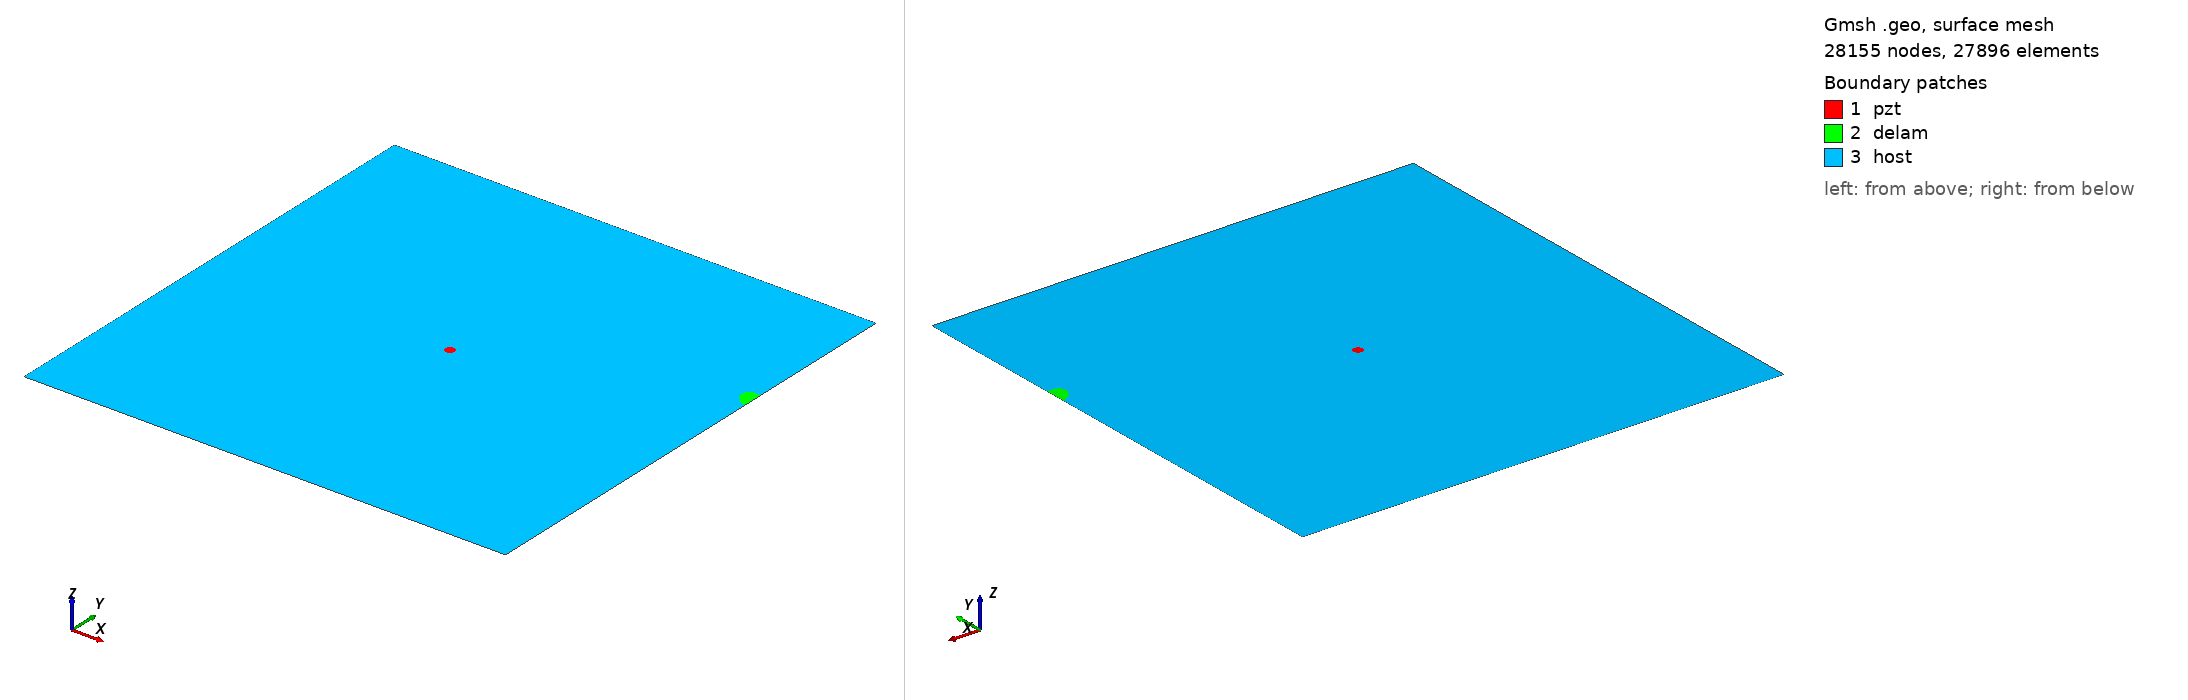

Gmsh geometry script, surface-meshed: 28155 nodes, 27896 surface elements. Boundary patches (legend numbers): 1 pzt, 2 delam, 3 host. Left view from above one corner, right view from below the opposite corner. Legend entries are the model's physical surfaces. The drawing asked Gmsh for element sizes between 1% and 20% of the model's largest extent; the script's own settings can give other sizes.

=== delam1_position_no_70_a_15mm_b_10mm_angle_150.geo (drawn) ===
SetFactory("OpenCASCADE");
L=0.500000; 
W=0.500000; 
a=0.015000; 
b=0.010000; 
x=0.500000; 
y=0.333333; 
alpha=0.833333 *Pi; 
r=0.005000; 
xpzt=0.250000; 
ypzt=0.250000; 
//+
Point(1) = {0, 0, 0, 1.0};
//+
Point(2) = {L, 0, 0, 1.0};
//+
Point(3) = {L, W, 0, 1.0};
//+
Point(4) = {0, W, 0, 1.0};
//+
Line(1) = {1, 2};
//+
Line(2) = {2, 3};
//+
Line(3) = {3, 4};
//+
Line(4) = {4, 1};
//+
Circle(5) = {xpzt, ypzt, -0, r, 0, 2*Pi};
//+
Ellipse(6) = {x, y, -0, a, b, 0, 2*Pi};
//+
Rotate {{0, 0, 1}, {x, y, 0}, alpha} {
  Curve{6}; 
}
//+
BooleanDifference{ Curve{6}; Delete; }{ Curve{2}; }
//+
Delete {
  Curve{7}; 
}
//Delete {
//  Curve{8}; 
//}
//+
Delete {
  Curve{2}; 
}
//+
Line(9) = {7, 8};
//+
Line(10) = {2, 7};
//+
Line(11) = {8, 3};
//+
Curve Loop(1) = {5};
//+
Plane Surface(1) = {1};
//+
Curve Loop(2) = {9, 8, 6};
//+
Plane Surface(2) = {2};
//+
Curve Loop(3) = {10, -6, -8, 11, 3, 4, 1};
//+
Curve Loop(4) = {5};
//+
Plane Surface(3) = {3, 4};
//+
Point(9) = {xpzt, ypzt, 0, 1.0};
//+
Point{9} In Surface {1};// mesh node at centre of pzt
//+
Physical Surface("pzt") = {1};
//+
Physical Surface("delam") = {2};
//+
Physical Surface("host") = {3};


Mesh.Algorithm = 6; // Frontal
Mesh.CharacteristicLengthFactor = 0.080000;
Mesh.CharacteristicLengthMin = 0.001000;
Mesh.CharacteristicLengthMax = 0.200000;
Mesh.RecombineAll = 1; // Apply recombination algorithm
Mesh.SubdivisionAlgorithm = 1; // 1: all quadrangles
Mesh.Smoothing = 1;
